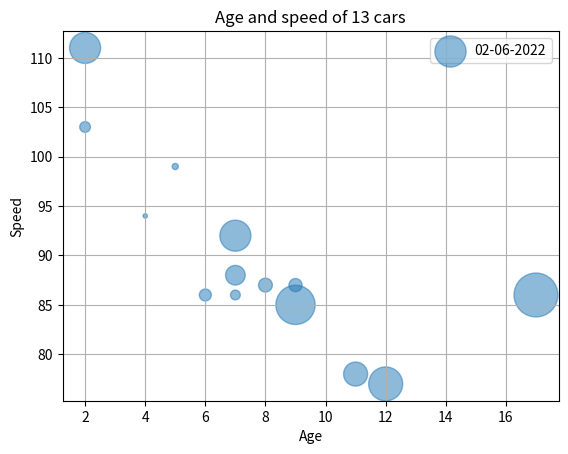

Python code for this plot:
import matplotlib.pyplot as plt

#data age and speed of 13 cars
x_data = [5, 7, 8, 7, 2, 17, 2, 9, 4, 11, 12, 9, 6, 7] # age of car
y_data = [99, 86, 87, 88, 111, 86, 103, 87, 94, 78, 77, 85, 86, 92] # speed of car
sizes = [20, 50, 100, 200, 500, 1000, 60, 90, 10, 300, 600, 800, 75, 500]

plt.scatter(x_data, y_data, label="02-06-2022", s=sizes, alpha=0.5)
plt.title("Age and speed of 13 cars")
plt.xlabel("Age")
plt.ylabel("Speed")
plt.legend()
plt.grid()
plt.show()